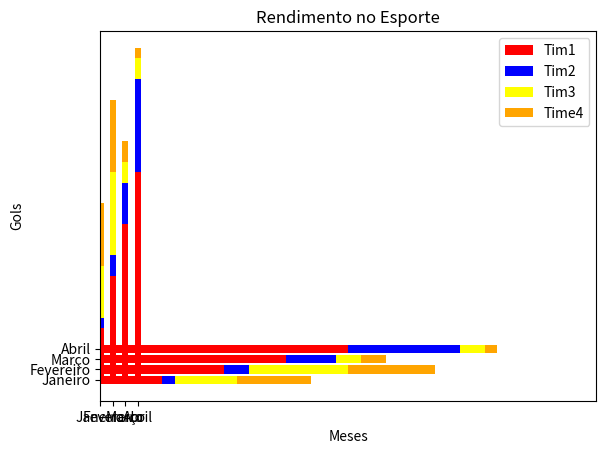

The matplotlib source for this figure:
#Graficos Empilhados na Vertical.
import matplotlib.pyplot as plt
import numpy as np
xs = np.array(['Janeiro','Fevereiro', 'Março', 'Abril'])
time1 = np.array([5,10,15,20])
time2 = np.array([1,2,4,9])
time3 = np.array([5,8,2,2])
time4 = np.array([6,7,2,1])


plt.bar(xs,time1  ,  color='red', width=0.5)
plt.bar(xs,time2 ,bottom=time1, color='blue',  width=0.5)
plt.bar(xs, time3 ,bottom=time2+time1 , color='yellow',  width=0.5)
plt.bar(xs, time4, bottom=time1+time2+time3, color='orange',  width=0.5)

plt.title('Rendimento no Esporte')
plt.xlabel('Meses')
plt.ylabel('Gols')
plt.legend(['Tim1','Tim2','Tim3','Time4'])
print(plt.show())


#Graficos Empilhados na Orizontal.
import matplotlib.pyplot as plt
import numpy as np
xs = np.array(['Janeiro','Fevereiro', 'Março', 'Abril'])
time1 = np.array([5,10,15,20])
time2 = np.array([1,2,4,9])
time3 = np.array([5,8,2,2])
time4 = np.array([6,7,2,1])

plt.xlim(0,40) #melhra a posição da legenda
plt.barh(xs,time1  ,  color='red' )
plt.barh(xs,time2 ,left=time1, color='blue'  )
plt.barh(xs, time3 ,left=time2+time1 , color='yellow' )
plt.barh(xs, time4, left=time1+time2+time3, color='orange'  )

plt.title('Rendimento no Esporte')
plt.xlabel('Meses')
plt.ylabel('Gols')
plt.legend(['Tim1','Tim2','Tim3','Time4'])
print(plt.show())